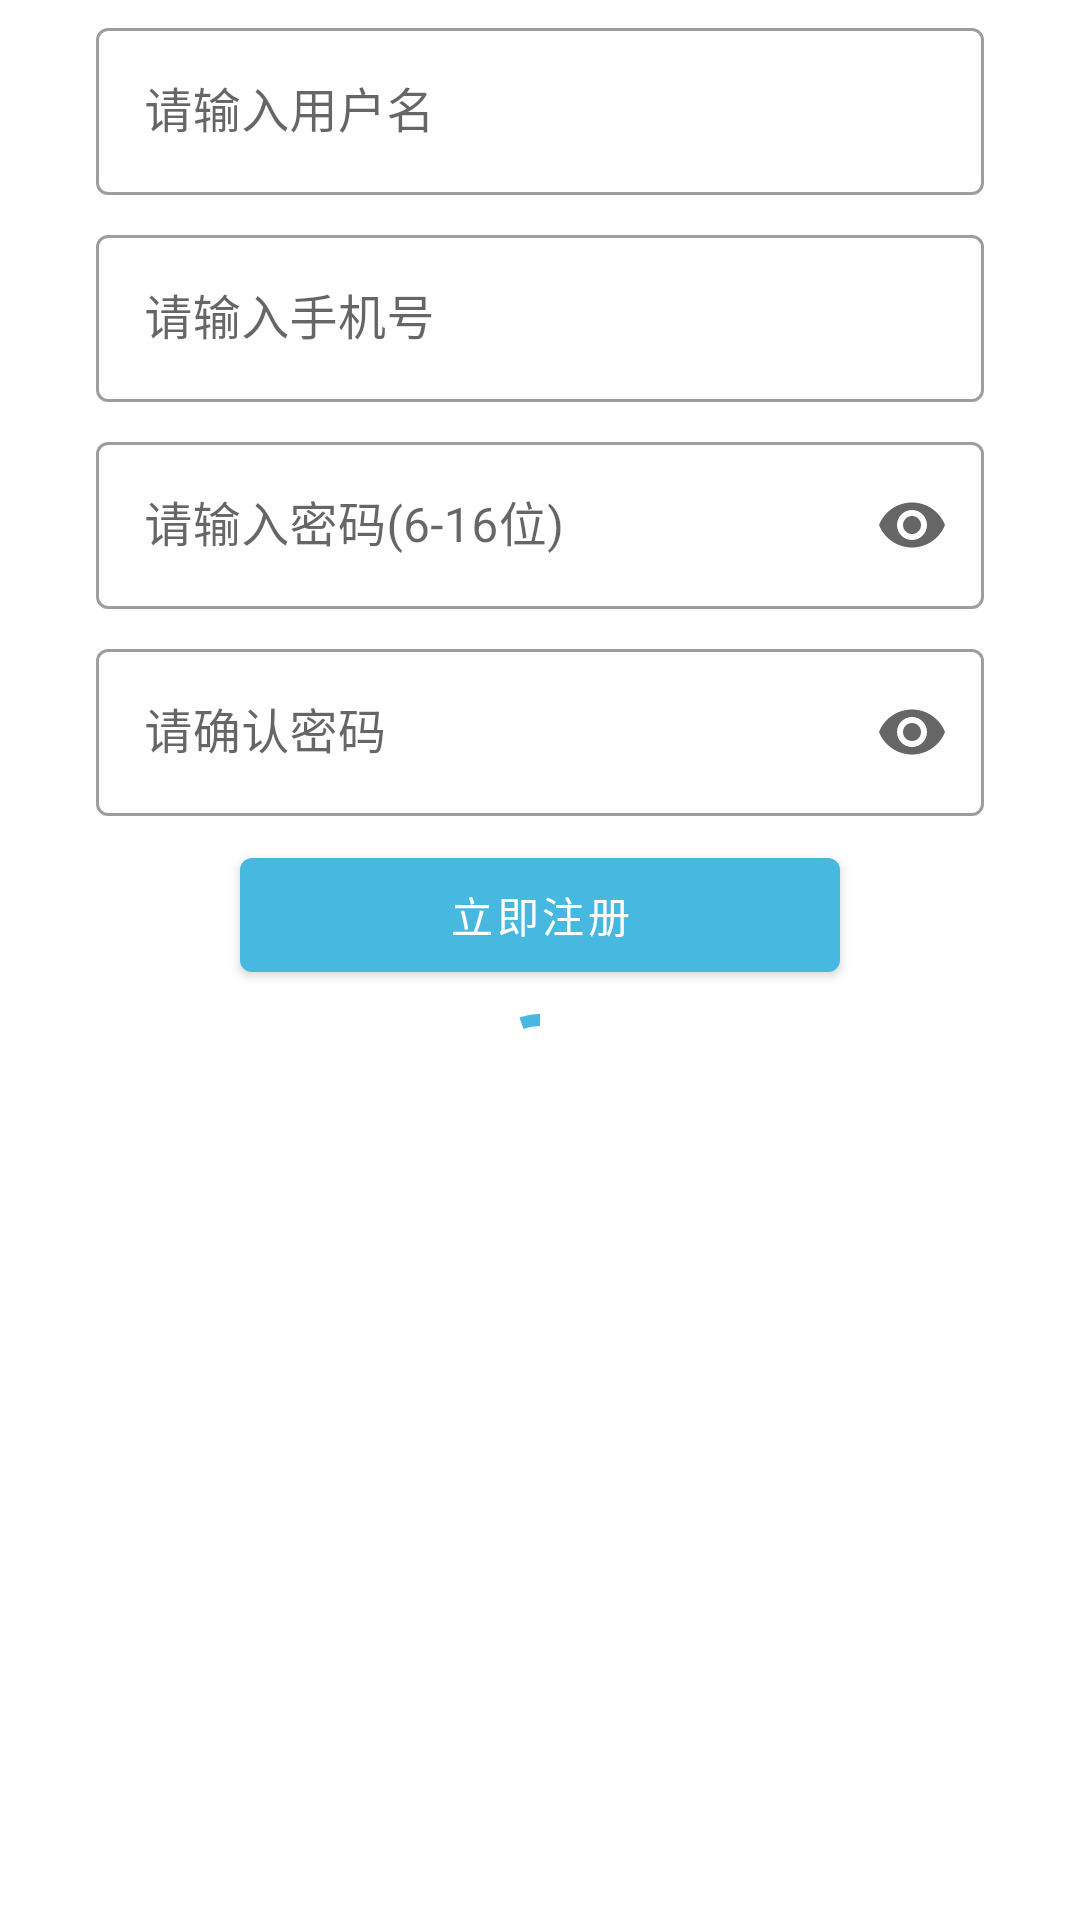

Android layout source for this screen:
<!-- AndroidManifest.xml: application theme Theme.校园通 -->
<!-- res/layout/page_logon.xml -->
<?xml version="1.0" encoding="utf-8"?>
<LinearLayout xmlns:android="http://schemas.android.com/apk/res/android"
              xmlns:app="http://schemas.android.com/apk/res-auto"
              xmlns:tools="http://schemas.android.com/tools"
              android:paddingLeft="32dp"
              android:paddingRight="32dp"
              android:layout_width="match_parent"
              android:layout_height="wrap_content"
              android:orientation="vertical">

    <com.google.android.material.textfield.TextInputLayout
        style="@style/Widget.MaterialComponents.TextInputLayout.OutlinedBox"
        android:layout_marginTop="4dp"
        android:layout_marginBottom="4dp"
        android:layout_width="match_parent"
        android:layout_height="wrap_content">

        <com.google.android.material.textfield.TextInputEditText
            android:id="@+id/username"
            android:layout_width="match_parent"
            android:layout_height="wrap_content"
            android:hint="请输入用户名"
            android:inputType="text"
            tools:style=""/>
    </com.google.android.material.textfield.TextInputLayout>

    <com.google.android.material.textfield.TextInputLayout
        android:layout_marginTop="4dp"
        android:layout_marginBottom="4dp"
        style="@style/Widget.MaterialComponents.TextInputLayout.OutlinedBox"
        android:layout_width="match_parent"
        android:layout_height="wrap_content">

        <com.google.android.material.textfield.TextInputEditText
            android:id="@+id/phone"
            android:layout_width="match_parent"
            android:layout_height="wrap_content"
            android:hint="请输入手机号"
            android:inputType="phone"/>
    </com.google.android.material.textfield.TextInputLayout>

    <com.google.android.material.textfield.TextInputLayout
        style="@style/Widget.MaterialComponents.TextInputLayout.OutlinedBox"
        android:layout_marginTop="4dp"
        android:layout_marginBottom="4dp"
        android:id="@+id/password_layout"
        android:layout_width="match_parent"
        android:layout_height="wrap_content"
        app:endIconMode="password_toggle">

        <com.google.android.material.textfield.TextInputEditText
            android:id="@+id/password"
            android:layout_width="match_parent"
            android:layout_height="wrap_content"
            android:ems="16"
            android:hint="请输入密码(6-16位)"
            android:inputType="textPassword"/>
    </com.google.android.material.textfield.TextInputLayout>

    <com.google.android.material.textfield.TextInputLayout
        style="@style/Widget.MaterialComponents.TextInputLayout.OutlinedBox"
        android:layout_marginTop="4dp"
        android:layout_marginBottom="4dp"
        android:id="@+id/logon_password_check_layout"
        android:layout_width="match_parent"
        android:layout_height="wrap_content"
        app:endIconMode="password_toggle">

        <com.google.android.material.textfield.TextInputEditText
            android:id="@+id/password_check"
            android:layout_width="match_parent"
            android:layout_height="wrap_content"
            android:ems="16"
            android:hint="请确认密码"
            android:inputType="textPassword"/>
    </com.google.android.material.textfield.TextInputLayout>

    <com.google.android.material.button.MaterialButton
        android:layout_marginTop="4dp"
        android:layout_marginBottom="4dp"
        android:id="@+id/button"
        android:layout_gravity="center"
        android:layout_width="200dp"
        android:layout_height="50dp"
        android:text="@string/注册"/>


    <com.google.android.material.progressindicator.CircularProgressIndicator
        android:id="@+id/progress"
        android:layout_width="wrap_content"
        android:layout_height="wrap_content"
        android:layout_gravity="center"
        android:indeterminate="true"/>
</LinearLayout>
<!-- resources referenced by this layout -->
<resources>
  <style name="Theme.校园通" parent="Theme.MaterialComponents.DayNight.DarkActionBar">
          
          <item name="colorPrimary">@color/sky_blue</item>
          <item name="colorPrimaryVariant">@color/white_gray</item>
          <item name="colorOnPrimary">@color/white</item>
          
          <item name="colorSecondary">@color/sky_blue</item>
          <item name="colorSecondaryVariant">@color/white_gray</item>
          <item name="colorOnSecondary">@color/white</item>
          
          <item name="android:statusBarColor" tools:targetApi="l">?attr/colorPrimaryVariant</item>
          
      </style>
  <color name="sky_blue">#47b8e0</color>
  <color name="white">#FFFFFFFF</color>
</resources>
